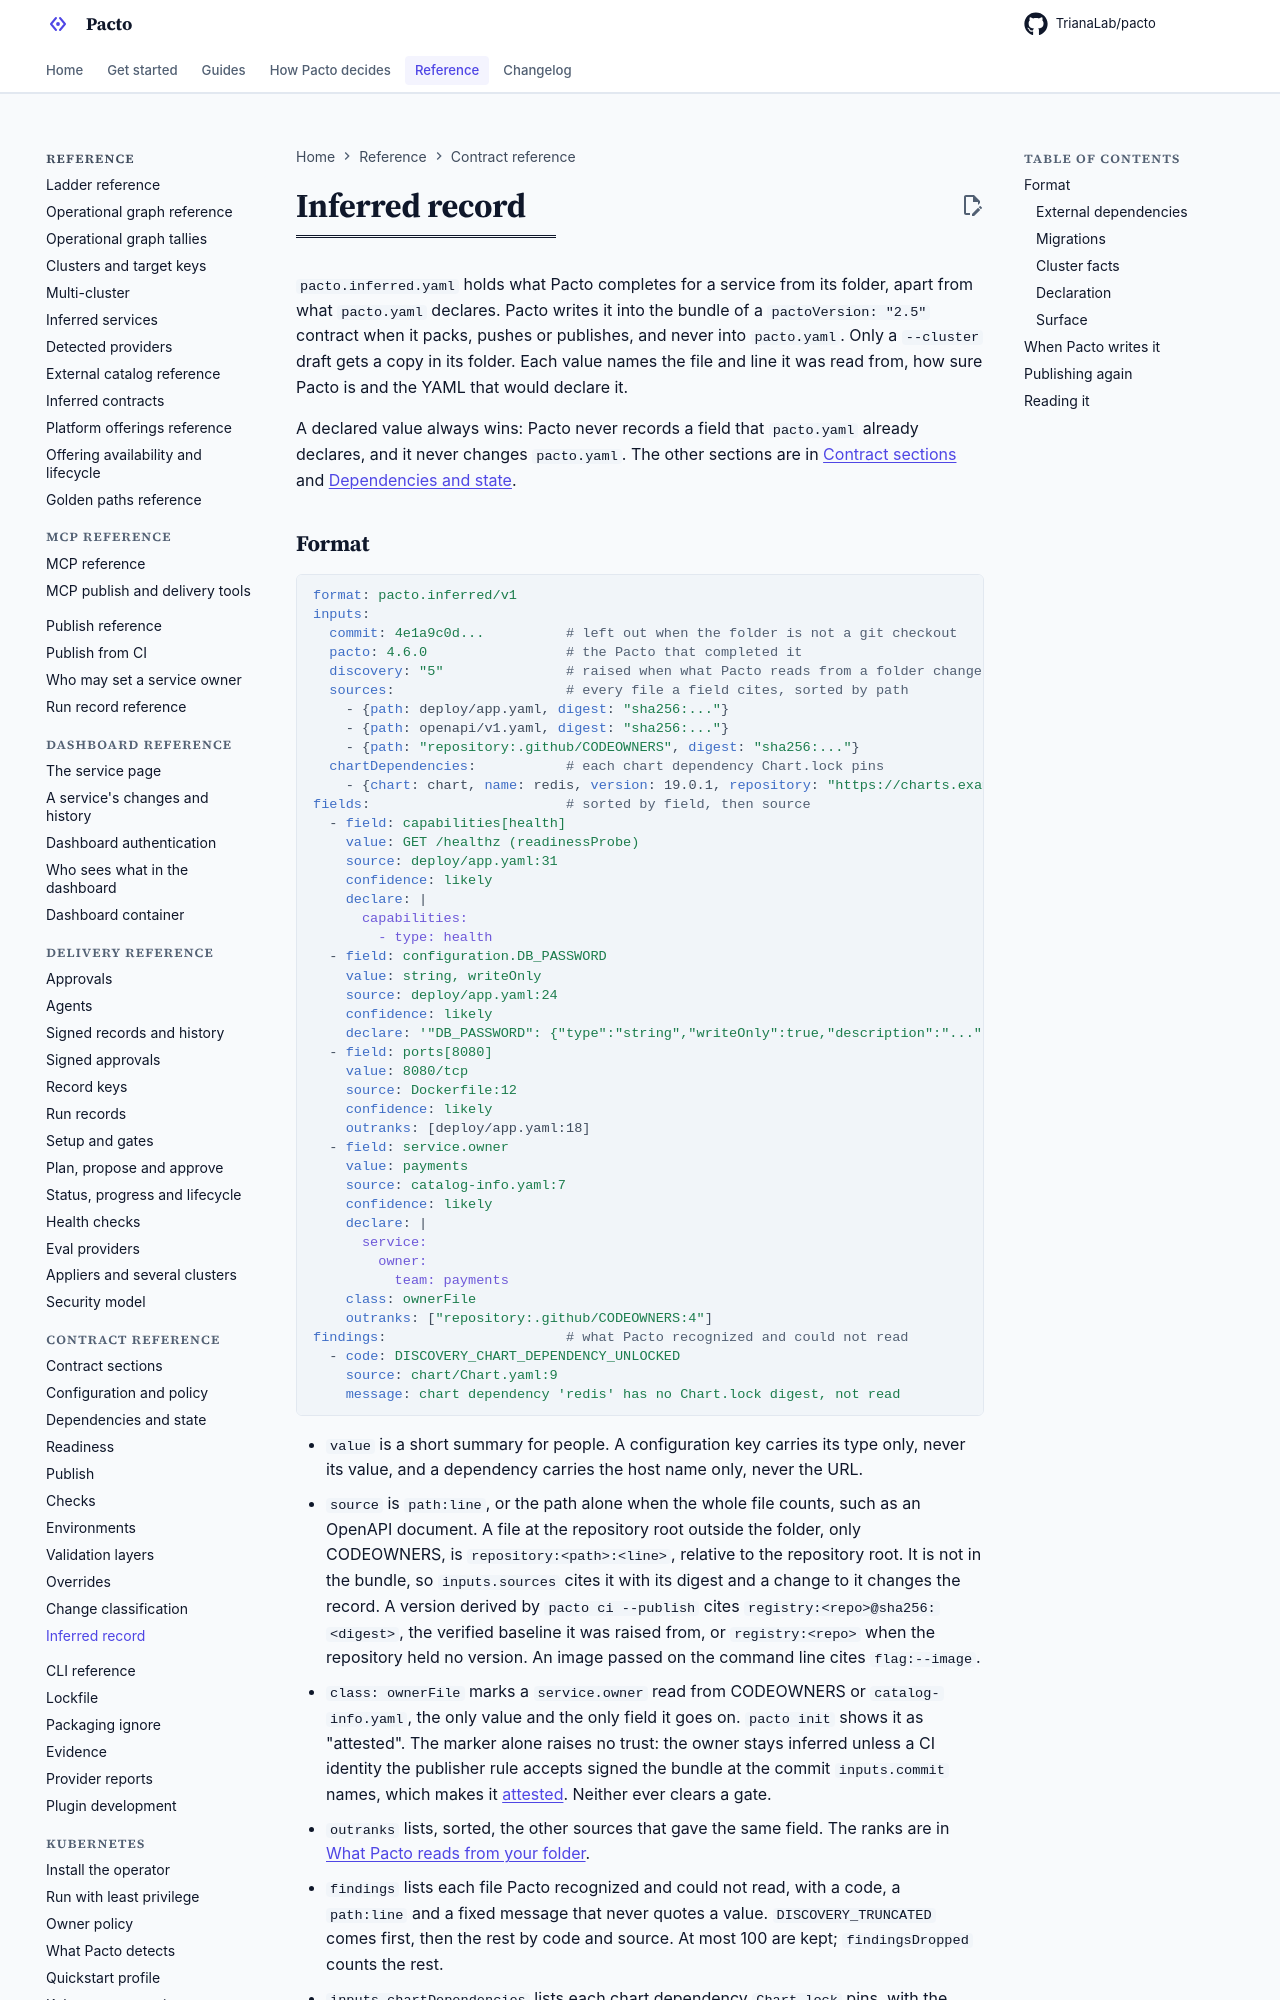

repository: TrianaLab/pacto · page: 4.6.1/contract-reference/inferred-record/index.html · generator: mkdocs

# Inferred record

`pacto.inferred.yaml` holds what Pacto completes for a service from its folder,
apart from what `pacto.yaml` declares. Pacto writes it into the bundle of a
`pactoVersion: "2.5"` contract when it packs, pushes or publishes, and never
into `pacto.yaml`. Only a `--cluster` draft gets a copy in its folder. Each value names the file and line it
was read from, how sure Pacto is and the YAML that would declare it.

A declared value always wins: Pacto never records a field that `pacto.yaml`
already declares, and it never changes `pacto.yaml`. The other sections are in
[Contract sections](sections.md) and
[Dependencies and state](dependencies-and-state.md).
